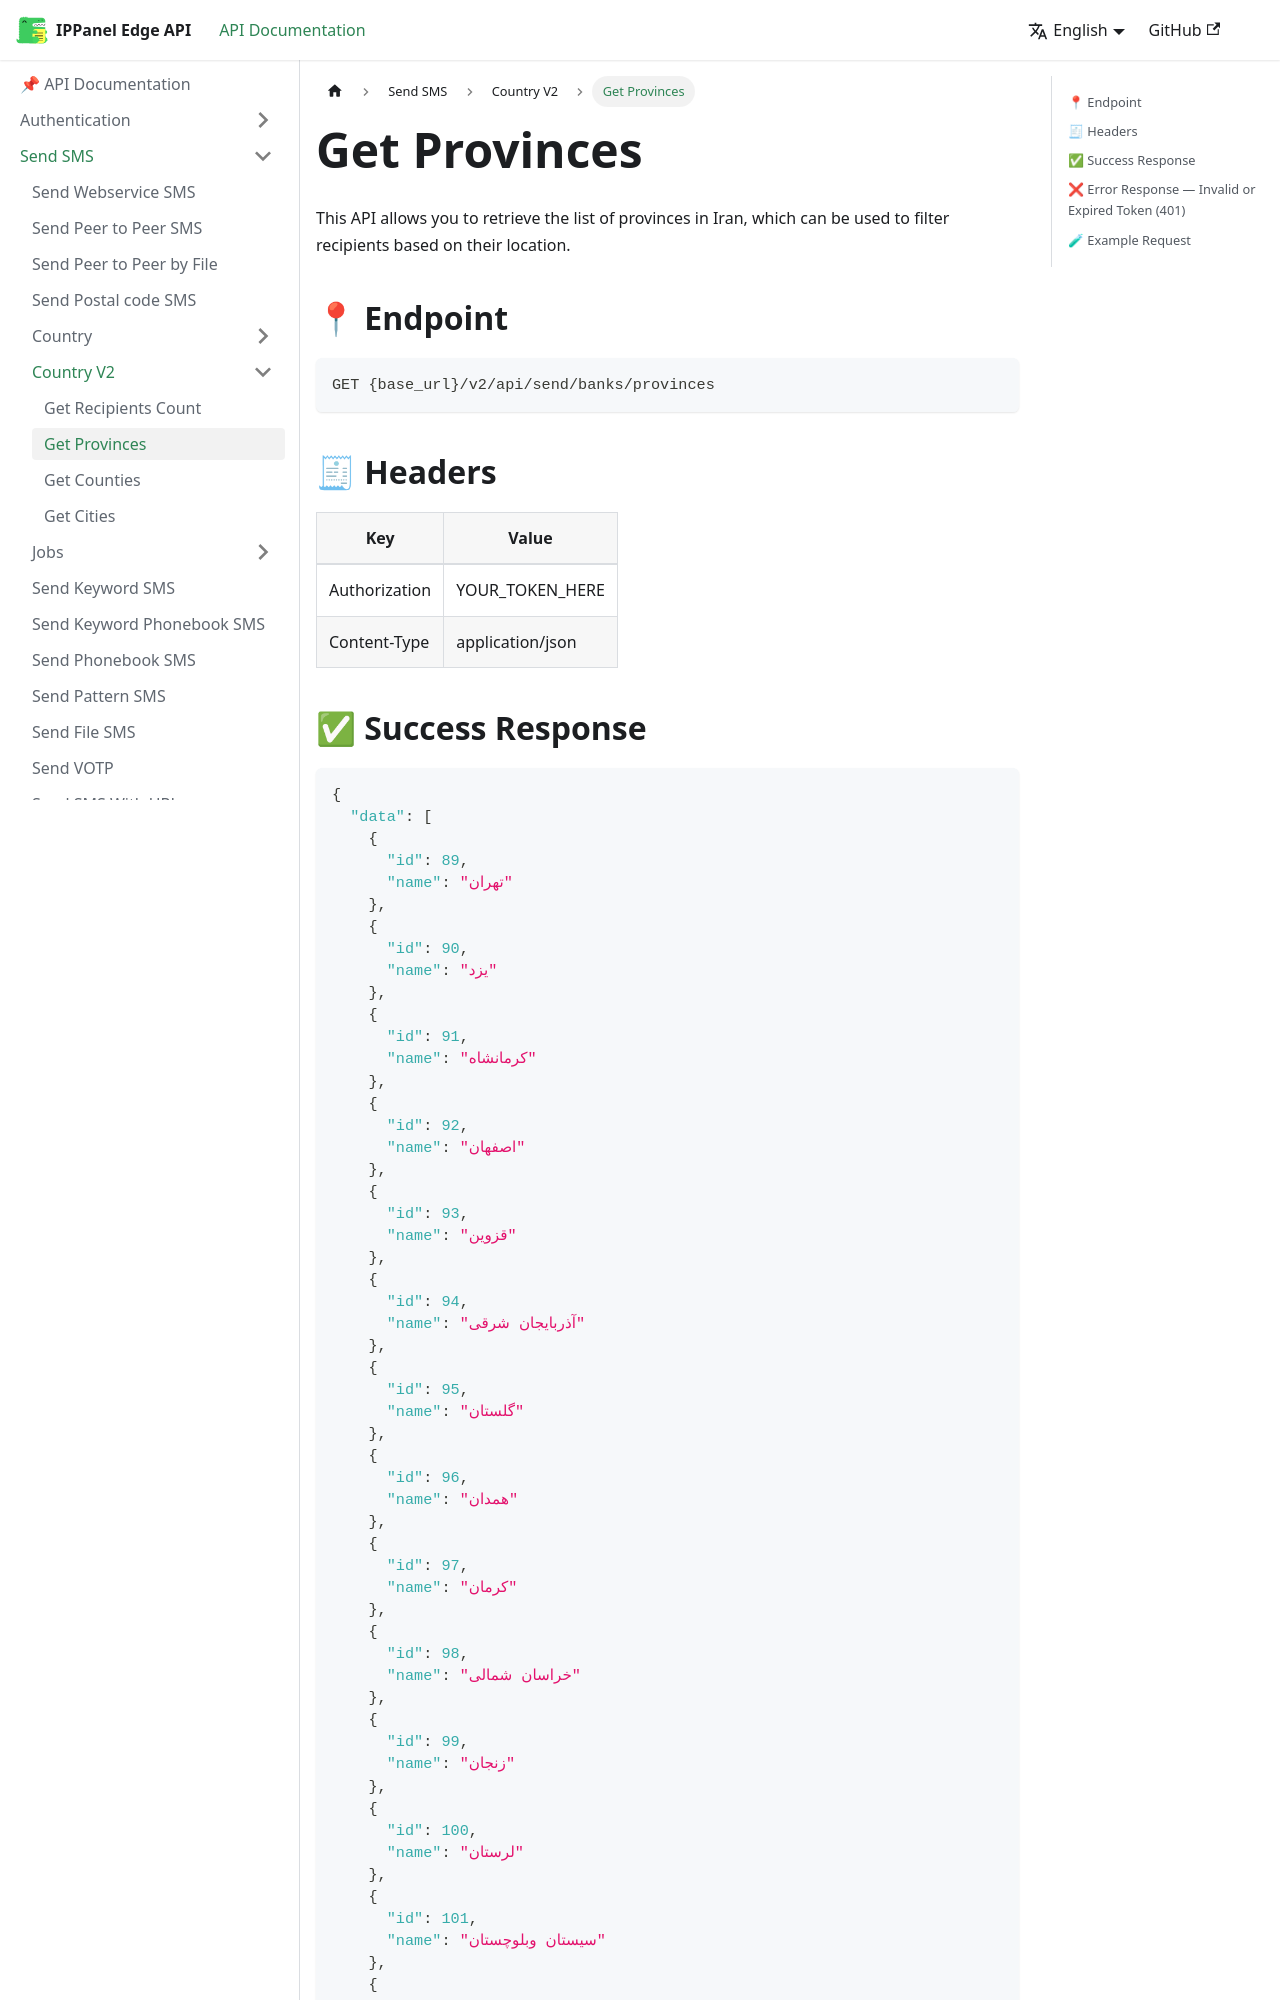

repository: ippanelcom/Edge-Document · page: docs/send/countryV2/province/index.html · generator: docusaurus

# Get Provinces

This API allows you to retrieve the list of provinces in Iran, which can be used to filter recipients based on their location.

## 📍 Endpoint

```
GET {base_url}/v2/api/send/banks/provinces
```

## 🧾 Headers

| Key           | Value            |
|---------------|------------------|
| Authorization | YOUR_TOKEN_HERE  |
| Content-Type  | application/json |
